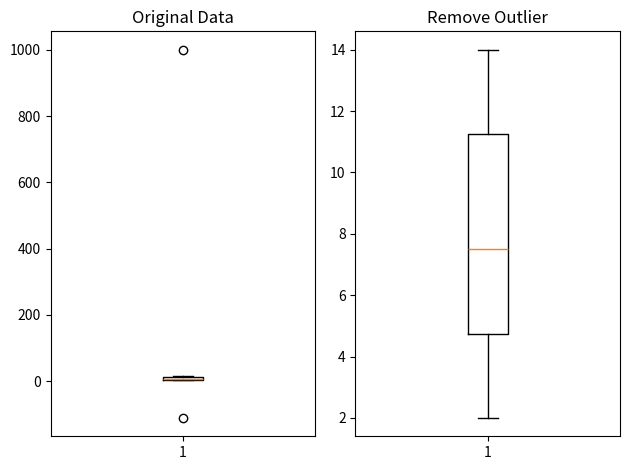

Reproduce this figure in Python.
import numpy as np
import matplotlib.pyplot as plt
data = np.array([-111, 2, 3, 4, 5, 6, 7, 8, 9, 1000, 11, 12, 13, 14])


# Q1, Q3, Median 계산
q1 = np.percentile(data, 25)
q3 = np.percentile(data, 75)
median = np.percentile(data, 50)  # 또는 np.median(data)

print("Q1 (25th percentile):", q1)
print("Q3 (75th percentile):", q3)
print("Median (50th percentile):", median)


fig = plt.figure()
fig_1 = fig.add_subplot(1,2,1) #1행 2열의 첫번째에 만들어라
fig_2 = fig.add_subplot(1,2,2)

fig_1.set_title('Original Data')
fig_1.boxplot(data)

# IQR value를 구해보아요.
iqr_value = np.percentile(data,75) - np.percentile(data,25)
print(iqr_value)  #7

# 이상치 구해보기
upper_fence = np.percentile(data,75) + (iqr_value*1.5)
lower_fence = np.percentile(data,25) - (iqr_value*1.5)

# 이상치 제거한 데이터 result
result = data[(data<upper_fence) & (data>lower_fence)]

fig_2.set_title('Remove Outlier')
fig_2.boxplot(result)

fig.tight_layout()
plt.show()


# Q1 (25th percentile): 4.25
# Q3 (75th percentile): 11.75
# Median (50th percentile): 7.5
